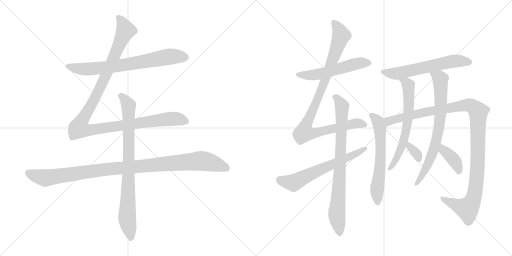
t = 0.00 s
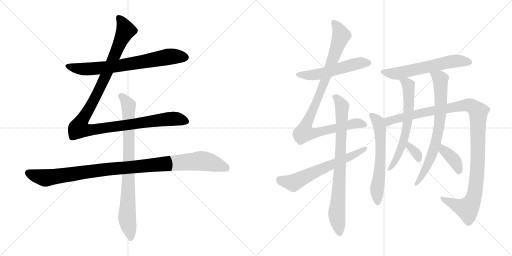
t = 2.58 s
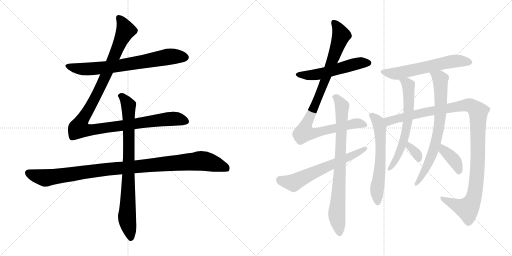
t = 5.16 s
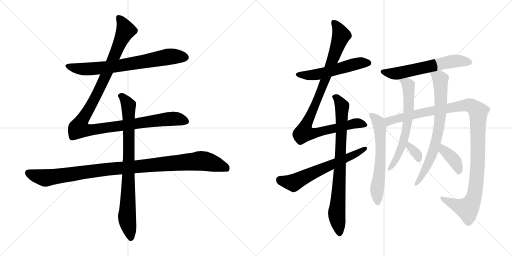
t = 7.74 s
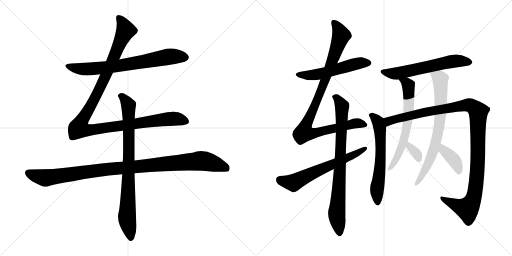
t = 10.32 s
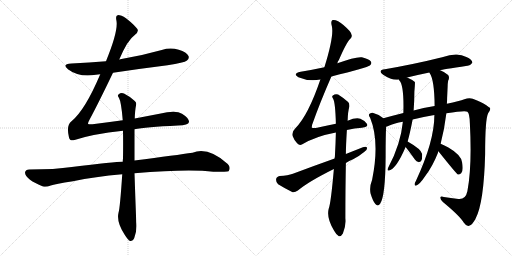
t = 12.90 s

The animated SVG that drew these frames (rendered in a browser with its animation timeline set to each time). Animation: 15 CSS @keyframes rules; one cycle of 12.90 s.

<svg version="1.1" viewBox="0 0 2048 1024" xmlns="http://www.w3.org/2000/svg">
  <g stroke="lightgray" stroke-dasharray="1,1" stroke-width="1" transform="scale(4, 4)">
    <line x1="0" y1="0" x2="256" y2="256"></line>
    <line x1="256" y1="0" x2="0" y2="256"></line>
    <line x1="128" y1="0" x2="128" y2="256"></line>
    <line x1="0" y1="128" x2="256" y2="128"></line>
    <line x1="256" y1="0" x2="512" y2="256"></line>
    <line x1="512" y1="0" x2="256" y2="256"></line>
    <line x1="384" y1="0" x2="384" y2="256"></line>
    <line x1="256" y1="128" x2="512" y2="128"></line>
  </g>
<g transform="scale(1, -1) translate(0, -850)">
   <style type="text/css">
    @keyframes keyframes0 {
      from {
       stroke: black;
       stroke-dashoffset: 726;
       stroke-width: 128;
       }
       70% {
       animation-timing-function: step-end;
       stroke: black;
       stroke-dashoffset: 0;
       stroke-width: 128;
       }
       to {
       stroke: black;
       stroke-width: 1024;
       }
       }
       #make-me-a-hanzi-animation-0 {
         animation: keyframes0 0.840820s both;
         animation-delay: 0.000000s;
         animation-timing-function: linear;
       }
    @keyframes keyframes1 {
      from {
       stroke: black;
       stroke-dashoffset: 1180;
       stroke-width: 128;
       }
       79% {
       animation-timing-function: step-end;
       stroke: black;
       stroke-dashoffset: 0;
       stroke-width: 128;
       }
       to {
       stroke: black;
       stroke-width: 1024;
       }
       }
       #make-me-a-hanzi-animation-1 {
         animation: keyframes1 1.210286s both;
         animation-delay: 0.840820s;
         animation-timing-function: linear;
       }
    @keyframes keyframes2 {
      from {
       stroke: black;
       stroke-dashoffset: 1069;
       stroke-width: 128;
       }
       78% {
       animation-timing-function: step-end;
       stroke: black;
       stroke-dashoffset: 0;
       stroke-width: 128;
       }
       to {
       stroke: black;
       stroke-width: 1024;
       }
       }
       #make-me-a-hanzi-animation-2 {
         animation: keyframes2 1.119954s both;
         animation-delay: 2.051106s;
         animation-timing-function: linear;
       }
    @keyframes keyframes3 {
      from {
       stroke: black;
       stroke-dashoffset: 837;
       stroke-width: 128;
       }
       73% {
       animation-timing-function: step-end;
       stroke: black;
       stroke-dashoffset: 0;
       stroke-width: 128;
       }
       to {
       stroke: black;
       stroke-width: 1024;
       }
       }
       #make-me-a-hanzi-animation-3 {
         animation: keyframes3 0.931152s both;
         animation-delay: 3.171060s;
         animation-timing-function: linear;
       }
    @keyframes keyframes4 {
      from {
       stroke: black;
       stroke-dashoffset: 540;
       stroke-width: 128;
       }
       64% {
       animation-timing-function: step-end;
       stroke: black;
       stroke-dashoffset: 0;
       stroke-width: 128;
       }
       to {
       stroke: black;
       stroke-width: 1024;
       }
       }
       #make-me-a-hanzi-animation-4 {
         animation: keyframes4 0.689453s both;
         animation-delay: 4.102212s;
         animation-timing-function: linear;
       }
    @keyframes keyframes5 {
      from {
       stroke: black;
       stroke-dashoffset: 978;
       stroke-width: 128;
       }
       76% {
       animation-timing-function: step-end;
       stroke: black;
       stroke-dashoffset: 0;
       stroke-width: 128;
       }
       to {
       stroke: black;
       stroke-width: 1024;
       }
       }
       #make-me-a-hanzi-animation-5 {
         animation: keyframes5 1.045898s both;
         animation-delay: 4.791665s;
         animation-timing-function: linear;
       }
    @keyframes keyframes6 {
      from {
       stroke: black;
       stroke-dashoffset: 811;
       stroke-width: 128;
       }
       73% {
       animation-timing-function: step-end;
       stroke: black;
       stroke-dashoffset: 0;
       stroke-width: 128;
       }
       to {
       stroke: black;
       stroke-width: 1024;
       }
       }
       #make-me-a-hanzi-animation-6 {
         animation: keyframes6 0.909993s both;
         animation-delay: 5.837563s;
         animation-timing-function: linear;
       }
    @keyframes keyframes7 {
      from {
       stroke: black;
       stroke-dashoffset: 631;
       stroke-width: 128;
       }
       67% {
       animation-timing-function: step-end;
       stroke: black;
       stroke-dashoffset: 0;
       stroke-width: 128;
       }
       to {
       stroke: black;
       stroke-width: 1024;
       }
       }
       #make-me-a-hanzi-animation-7 {
         animation: keyframes7 0.763509s both;
         animation-delay: 6.747556s;
         animation-timing-function: linear;
       }
    @keyframes keyframes8 {
      from {
       stroke: black;
       stroke-dashoffset: 607;
       stroke-width: 128;
       }
       66% {
       animation-timing-function: step-end;
       stroke: black;
       stroke-dashoffset: 0;
       stroke-width: 128;
       }
       to {
       stroke: black;
       stroke-width: 1024;
       }
       }
       #make-me-a-hanzi-animation-8 {
         animation: keyframes8 0.743978s both;
         animation-delay: 7.511065s;
         animation-timing-function: linear;
       }
    @keyframes keyframes9 {
      from {
       stroke: black;
       stroke-dashoffset: 617;
       stroke-width: 128;
       }
       67% {
       animation-timing-function: step-end;
       stroke: black;
       stroke-dashoffset: 0;
       stroke-width: 128;
       }
       to {
       stroke: black;
       stroke-width: 1024;
       }
       }
       #make-me-a-hanzi-animation-9 {
         animation: keyframes9 0.752116s both;
         animation-delay: 8.255043s;
         animation-timing-function: linear;
       }
    @keyframes keyframes10 {
      from {
       stroke: black;
       stroke-dashoffset: 1150;
       stroke-width: 128;
       }
       79% {
       animation-timing-function: step-end;
       stroke: black;
       stroke-dashoffset: 0;
       stroke-width: 128;
       }
       to {
       stroke: black;
       stroke-width: 1024;
       }
       }
       #make-me-a-hanzi-animation-10 {
         animation: keyframes10 1.185872s both;
         animation-delay: 9.007159s;
         animation-timing-function: linear;
       }
    @keyframes keyframes11 {
      from {
       stroke: black;
       stroke-dashoffset: 645;
       stroke-width: 128;
       }
       68% {
       animation-timing-function: step-end;
       stroke: black;
       stroke-dashoffset: 0;
       stroke-width: 128;
       }
       to {
       stroke: black;
       stroke-width: 1024;
       }
       }
       #make-me-a-hanzi-animation-11 {
         animation: keyframes11 0.774902s both;
         animation-delay: 10.193031s;
         animation-timing-function: linear;
       }
    @keyframes keyframes12 {
      from {
       stroke: black;
       stroke-dashoffset: 328;
       stroke-width: 128;
       }
       52% {
       animation-timing-function: step-end;
       stroke: black;
       stroke-dashoffset: 0;
       stroke-width: 128;
       }
       to {
       stroke: black;
       stroke-width: 1024;
       }
       }
       #make-me-a-hanzi-animation-12 {
         animation: keyframes12 0.516927s both;
         animation-delay: 10.967933s;
         animation-timing-function: linear;
       }
    @keyframes keyframes13 {
      from {
       stroke: black;
       stroke-dashoffset: 737;
       stroke-width: 128;
       }
       71% {
       animation-timing-function: step-end;
       stroke: black;
       stroke-dashoffset: 0;
       stroke-width: 128;
       }
       to {
       stroke: black;
       stroke-width: 1024;
       }
       }
       #make-me-a-hanzi-animation-13 {
         animation: keyframes13 0.849772s both;
         animation-delay: 11.484860s;
         animation-timing-function: linear;
       }
    @keyframes keyframes14 {
      from {
       stroke: black;
       stroke-dashoffset: 387;
       stroke-width: 128;
       }
       56% {
       animation-timing-function: step-end;
       stroke: black;
       stroke-dashoffset: 0;
       stroke-width: 128;
       }
       to {
       stroke: black;
       stroke-width: 1024;
       }
       }
       #make-me-a-hanzi-animation-14 {
         animation: keyframes14 0.564941s both;
         animation-delay: 12.334632s;
         animation-timing-function: linear;
       }
</style>
<path d="M 452.0 559.5 Q 558.0 575.5 670.0 589.5 Q 737.0 599.5 748.0 608.5 Q 758.0 615.5 754.0 626.5 Q 747.0 641.5 715.0 651.5 Q 681.0 661.5 647.0 650.5 Q 569.0 628.5 486.0 614.5 Q 482.0 614.5 477.0 612.5 L 424.0 605.5 Q 357.0 599.5 286.0 596.5 Q 244.0 593.5 273.0 572.5 Q 318.0 539.5 384.0 551.5 Q 391.0 552.5 401.0 553.5 L 452.0 559.5 Z" fill="lightgray"></path> 
<path d="M 491.0 369.5 Q 433.0 362.5 370.0 353.5 Q 354.0 352.5 352.0 355.5 Q 351.0 358.5 358.0 371.5 Q 394.0 438.5 452.0 559.5 L 477.0 612.5 Q 510.0 690.5 539.0 710.5 Q 558.0 723.5 548.0 736.5 Q 497.0 790.5 471.0 789.5 Q 461.0 789.5 466.0 766.5 Q 473.0 724.5 424.0 605.5 L 401.0 553.5 Q 340.0 409.5 286.0 365.5 Q 264.0 349.5 276.0 300.5 Q 280.0 284.5 298.0 290.5 Q 370.0 314.5 492.0 327.5 L 538.0 333.5 Q 580.0 342.5 712.0 348.5 Q 754.0 349.5 756.0 362.5 Q 757.0 377.5 728.0 395.5 Q 704.0 410.5 638.0 395.5 L 539.0 376.5 L 491.0 369.5 Z" fill="lightgray"></path> 
<path d="M 491.0 203.5 Q 460.0 203.5 287.0 182.5 Q 220.0 172.5 117.0 172.5 Q 102.0 172.5 100.0 160.5 Q 100.0 147.5 120.0 131.5 Q 138.0 118.5 172.0 104.5 Q 184.0 100.5 203.0 108.5 Q 219.0 114.5 292.0 125.5 Q 380.0 144.5 489.0 153.5 L 538.0 157.5 Q 754.0 175.5 853.0 163.5 Q 910.0 163.5 914.0 165.5 Q 914.0 166.5 915.0 166.5 Q 924.0 181.5 911.0 194.5 Q 833.0 264.5 770.0 239.5 Q 709.0 230.5 538.0 208.5 L 491.0 203.5 Z" fill="lightgray"></path> 
<path d="M 539.0 376.5 Q 540.0 409.5 544.0 428.5 Q 547.0 440.5 539.0 446.5 Q 515.0 467.5 496.0 476.5 Q 483.0 480.5 474.0 472.5 Q 468.0 468.5 476.0 458.5 Q 485.0 443.5 491.0 369.5 L 492.0 327.5 Q 493.0 278.5 492.0 216.5 Q 491.0 210.5 491.0 203.5 L 489.0 153.5 Q 480.0 17.5 474.0 -0.5 Q 465.0 -39.5 500.0 -90.5 Q 512.0 -109.5 520.0 -113.5 Q 532.0 -114.5 537.0 -101.5 Q 549.0 -68.5 545.0 -38.5 Q 541.0 64.5 538.0 157.5 L 538.0 208.5 L 538.0 333.5 L 539.0 376.5 Z" fill="lightgray"></path> 
<path d="M 1325.5 544.0 Q 1469.5 580.0 1479.5 588.0 Q 1488.5 595.0 1483.5 604.0 Q 1476.5 614.0 1447.5 621.0 Q 1422.5 624.0 1349.5 597.0 L 1297.5 581.0 Q 1251.5 571.0 1202.5 563.0 Q 1168.5 556.0 1193.5 541.0 Q 1235.5 523.0 1281.5 532.0 L 1325.5 544.0 Z" fill="lightgray"></path> 
<path d="M 1387.5 330.0 Q 1418.5 337.0 1447.5 339.0 Q 1475.5 342.0 1467.5 355.0 Q 1458.5 368.0 1441.5 375.0 Q 1423.5 381.0 1390.5 367.0 L 1343.5 355.0 Q 1306.5 348.0 1263.5 338.0 Q 1250.5 337.0 1247.5 339.0 Q 1246.5 340.0 1248.5 351.0 Q 1279.5 439.0 1325.5 544.0 L 1349.5 597.0 Q 1350.5 604.0 1355.5 610.0 Q 1386.5 682.0 1401.5 695.0 Q 1414.5 707.0 1398.5 726.0 Q 1373.5 753.0 1352.5 765.0 Q 1339.5 772.0 1330.5 770.0 Q 1321.5 766.0 1327.5 745.0 Q 1336.5 706.0 1297.5 581.0 L 1281.5 532.0 Q 1232.5 388.0 1181.5 337.0 Q 1165.5 321.0 1170.5 306.0 Q 1177.5 287.0 1188.5 277.0 Q 1197.5 267.0 1207.5 272.0 Q 1262.5 305.0 1343.5 320.0 L 1387.5 330.0 Z" fill="lightgray"></path> 
<path d="M 1335.5 174.0 Q 1323.5 36.0 1314.5 14.0 Q 1305.5 -23.0 1336.5 -73.0 Q 1346.5 -91.0 1355.5 -95.0 Q 1365.5 -96.0 1371.5 -84.0 Q 1384.5 -53.0 1381.5 -24.0 Q 1381.5 94.0 1383.5 198.0 L 1383.5 234.0 Q 1383.5 265.0 1387.5 330.0 L 1390.5 367.0 Q 1391.5 404.0 1397.5 424.0 Q 1398.5 436.0 1392.5 442.0 Q 1370.5 461.0 1352.5 472.0 Q 1340.5 476.0 1331.5 468.0 Q 1325.5 465.0 1332.5 455.0 Q 1341.5 439.0 1343.5 355.0 L 1343.5 320.0 Q 1342.5 277.0 1339.5 223.0 Q 1338.5 220.0 1338.5 216.0 L 1335.5 174.0 Z" fill="lightgray"></path> 
<path d="M 1383.5 198.0 Q 1395.5 207.0 1412.5 213.0 Q 1437.5 226.0 1456.5 242.0 Q 1469.5 249.0 1468.5 259.0 Q 1464.5 265.0 1451.5 261.0 Q 1418.5 248.0 1383.5 234.0 L 1338.5 216.0 Q 1259.5 188.0 1171.5 155.0 Q 1152.5 148.0 1118.5 146.0 Q 1105.5 143.0 1104.5 133.0 Q 1103.5 120.0 1112.5 113.0 Q 1136.5 98.0 1170.5 81.0 Q 1180.5 80.0 1191.5 88.0 Q 1234.5 124.0 1335.5 174.0 L 1383.5 198.0 Z" fill="lightgray"></path> 
<path d="M 1760.5 569.0 Q 1766.5 572.0 1869.5 587.0 Q 1879.5 586.0 1889.5 599.0 Q 1889.5 612.0 1865.5 622.0 Q 1829.5 643.0 1768.5 621.0 Q 1660.5 594.0 1539.5 573.0 Q 1508.5 569.0 1532.5 551.0 Q 1568.5 527.0 1595.5 532.0 L 1628.5 540.0 Q 1668.5 550.0 1717.5 560.0 L 1760.5 569.0 Z" fill="lightgray"></path> 
<path d="M 1533.5 377.0 Q 1514.5 393.0 1490.5 399.0 Q 1481.5 400.0 1476.5 393.0 Q 1473.5 389.0 1480.5 379.0 Q 1519.5 283.0 1488.5 131.0 Q 1476.5 101.0 1482.5 75.0 Q 1491.5 45.0 1501.5 34.0 Q 1511.5 22.0 1520.5 35.0 Q 1541.5 65.0 1542.5 224.0 Q 1542.5 311.0 1544.5 343.0 C 1545.5 368.0 1545.5 368.0 1533.5 377.0 Z" fill="lightgray"></path> 
<path d="M 1785.5 397.0 Q 1861.5 409.0 1869.5 403.0 Q 1878.5 397.0 1879.5 356.0 Q 1888.5 184.0 1869.5 85.0 Q 1862.5 51.0 1833.5 54.0 Q 1802.5 58.0 1775.5 62.0 Q 1762.5 66.0 1761.5 60.0 Q 1760.5 53.0 1771.5 42.0 Q 1838.5 -13.0 1855.5 -41.0 Q 1865.5 -56.0 1876.5 -53.0 Q 1889.5 -50.0 1902.5 -24.0 Q 1935.5 39.0 1940.5 233.0 Q 1940.5 374.0 1952.5 397.0 Q 1968.5 418.0 1954.5 422.0 Q 1938.5 437.0 1903.5 450.0 Q 1881.5 463.0 1857.5 453.0 Q 1838.5 446.0 1787.5 435.0 L 1738.5 426.0 Q 1692.5 419.0 1654.5 408.0 L 1613.5 398.0 Q 1573.5 388.0 1533.5 377.0 C 1504.5 369.0 1516.5 332.0 1544.5 343.0 Q 1550.5 344.0 1557.5 348.0 Q 1576.5 357.0 1611.5 363.0 L 1650.5 372.0 Q 1695.5 384.0 1737.5 390.0 L 1785.5 397.0 Z" fill="lightgray"></path> 
<path d="M 1595.5 532.0 Q 1595.5 531.0 1597.5 528.0 Q 1616.5 509.0 1613.5 398.0 L 1611.5 363.0 Q 1602.5 273.0 1554.5 183.0 Q 1551.5 179.0 1550.5 173.0 Q 1549.5 166.0 1556.5 168.0 Q 1584.5 174.0 1622.5 262.0 L 1630.5 284.0 Q 1639.5 315.0 1650.5 372.0 L 1654.5 408.0 Q 1657.5 450.0 1657.5 483.0 Q 1660.5 517.0 1659.5 522.0 Q 1647.5 532.0 1628.5 540.0 C 1601.5 553.0 1579.5 557.0 1595.5 532.0 Z" fill="lightgray"></path> 
<path d="M 1622.5 262.0 Q 1626.5 258.0 1659.5 212.0 Q 1665.5 203.0 1674.5 202.0 Q 1681.5 201.0 1685.5 208.0 Q 1689.5 215.0 1688.5 234.0 Q 1685.5 253.0 1630.5 284.0 C 1604.5 299.0 1603.5 285.0 1622.5 262.0 Z" fill="lightgray"></path> 
<path d="M 1762.5 275.0 Q 1777.5 332.0 1785.5 397.0 L 1787.5 435.0 Q 1788.5 448.0 1788.5 459.0 Q 1789.5 481.0 1790.5 503.0 Q 1790.5 515.0 1792.5 527.0 Q 1799.5 540.0 1792.5 550.0 Q 1779.5 562.0 1760.5 569.0 C 1733.5 581.0 1703.5 587.0 1717.5 560.0 L 1718.5 558.0 Q 1737.5 531.0 1738.5 426.0 L 1737.5 390.0 Q 1737.5 285.0 1663.5 126.0 Q 1659.5 120.0 1658.5 115.0 Q 1657.5 105.0 1665.5 108.0 Q 1677.5 111.0 1702.5 148.0 Q 1730.5 185.0 1751.5 238.0 Q 1752.5 242.0 1753.5 245.0 L 1762.5 275.0 Z" fill="lightgray"></path> 
<path d="M 1753.5 245.0 Q 1825.5 155.0 1831.5 152.0 Q 1837.5 151.0 1844.5 157.0 Q 1854.5 166.0 1848.5 200.0 Q 1845.5 230.0 1793.5 260.0 Q 1777.5 269.0 1762.5 275.0 C 1734.5 286.0 1734.5 268.0 1753.5 245.0 Z" fill="lightgray"></path> 
      <clipPath id="make-me-a-hanzi-clip-0">
      <path d="M 452.0 559.5 Q 558.0 575.5 670.0 589.5 Q 737.0 599.5 748.0 608.5 Q 758.0 615.5 754.0 626.5 Q 747.0 641.5 715.0 651.5 Q 681.0 661.5 647.0 650.5 Q 569.0 628.5 486.0 614.5 Q 482.0 614.5 477.0 612.5 L 424.0 605.5 Q 357.0 599.5 286.0 596.5 Q 244.0 593.5 273.0 572.5 Q 318.0 539.5 384.0 551.5 Q 391.0 552.5 401.0 553.5 L 452.0 559.5 Z" fill="lightgray"></path>
      </clipPath>
      <path clip-path="url(#make-me-a-hanzi-clip-0)" d="M 276.0 586.5 L 346.0 573.5 L 471.0 586.5 L 681.0 624.5 L 741.0 620.5 " fill="none" id="make-me-a-hanzi-animation-0" stroke-dasharray="598 1196" stroke-linecap="round"></path>

      <clipPath id="make-me-a-hanzi-clip-1">
      <path d="M 491.0 369.5 Q 433.0 362.5 370.0 353.5 Q 354.0 352.5 352.0 355.5 Q 351.0 358.5 358.0 371.5 Q 394.0 438.5 452.0 559.5 L 477.0 612.5 Q 510.0 690.5 539.0 710.5 Q 558.0 723.5 548.0 736.5 Q 497.0 790.5 471.0 789.5 Q 461.0 789.5 466.0 766.5 Q 473.0 724.5 424.0 605.5 L 401.0 553.5 Q 340.0 409.5 286.0 365.5 Q 264.0 349.5 276.0 300.5 Q 280.0 284.5 298.0 290.5 Q 370.0 314.5 492.0 327.5 L 538.0 333.5 Q 580.0 342.5 712.0 348.5 Q 754.0 349.5 756.0 362.5 Q 757.0 377.5 728.0 395.5 Q 704.0 410.5 638.0 395.5 L 539.0 376.5 L 491.0 369.5 Z" fill="lightgray"></path>
      </clipPath>
      <path clip-path="url(#make-me-a-hanzi-clip-1)" d="M 474.0 779.5 L 494.0 750.5 L 501.0 725.5 L 414.0 527.5 L 325.0 363.5 L 318.0 336.5 L 364.0 330.5 L 672.0 374.5 L 707.0 375.5 L 745.0 365.5 " fill="none" id="make-me-a-hanzi-animation-1" stroke-dasharray="1052 2104" stroke-linecap="round"></path>

      <clipPath id="make-me-a-hanzi-clip-2">
      <path d="M 491.0 203.5 Q 460.0 203.5 287.0 182.5 Q 220.0 172.5 117.0 172.5 Q 102.0 172.5 100.0 160.5 Q 100.0 147.5 120.0 131.5 Q 138.0 118.5 172.0 104.5 Q 184.0 100.5 203.0 108.5 Q 219.0 114.5 292.0 125.5 Q 380.0 144.5 489.0 153.5 L 538.0 157.5 Q 754.0 175.5 853.0 163.5 Q 910.0 163.5 914.0 165.5 Q 914.0 166.5 915.0 166.5 Q 924.0 181.5 911.0 194.5 Q 833.0 264.5 770.0 239.5 Q 709.0 230.5 538.0 208.5 L 491.0 203.5 Z" fill="lightgray"></path>
      </clipPath>
      <path clip-path="url(#make-me-a-hanzi-clip-2)" d="M 113.0 158.5 L 181.0 138.5 L 372.0 167.5 L 796.0 206.5 L 872.0 191.5 L 901.0 180.5 L 911.0 169.5 " fill="none" id="make-me-a-hanzi-animation-2" stroke-dasharray="941 1882" stroke-linecap="round"></path>

      <clipPath id="make-me-a-hanzi-clip-3">
      <path d="M 539.0 376.5 Q 540.0 409.5 544.0 428.5 Q 547.0 440.5 539.0 446.5 Q 515.0 467.5 496.0 476.5 Q 483.0 480.5 474.0 472.5 Q 468.0 468.5 476.0 458.5 Q 485.0 443.5 491.0 369.5 L 492.0 327.5 Q 493.0 278.5 492.0 216.5 Q 491.0 210.5 491.0 203.5 L 489.0 153.5 Q 480.0 17.5 474.0 -0.5 Q 465.0 -39.5 500.0 -90.5 Q 512.0 -109.5 520.0 -113.5 Q 532.0 -114.5 537.0 -101.5 Q 549.0 -68.5 545.0 -38.5 Q 541.0 64.5 538.0 157.5 L 538.0 208.5 L 538.0 333.5 L 539.0 376.5 Z" fill="lightgray"></path>
      </clipPath>
      <path clip-path="url(#make-me-a-hanzi-clip-3)" d="M 483.0 466.5 L 514.0 428.5 L 516.0 216.5 L 508.0 -19.5 L 523.0 -101.5 " fill="none" id="make-me-a-hanzi-animation-3" stroke-dasharray="709 1418" stroke-linecap="round"></path>

      <clipPath id="make-me-a-hanzi-clip-4">
      <path d="M 1325.5 544.0 Q 1469.5 580.0 1479.5 588.0 Q 1488.5 595.0 1483.5 604.0 Q 1476.5 614.0 1447.5 621.0 Q 1422.5 624.0 1349.5 597.0 L 1297.5 581.0 Q 1251.5 571.0 1202.5 563.0 Q 1168.5 556.0 1193.5 541.0 Q 1235.5 523.0 1281.5 532.0 L 1325.5 544.0 Z" fill="lightgray"></path>
      </clipPath>
      <path clip-path="url(#make-me-a-hanzi-clip-4)" d="M 1195.5 553.0 L 1244.5 549.0 L 1282.5 555.0 L 1427.5 596.0 L 1473.5 598.0 " fill="none" id="make-me-a-hanzi-animation-4" stroke-dasharray="412 824" stroke-linecap="round"></path>

      <clipPath id="make-me-a-hanzi-clip-5">
      <path d="M 1387.5 330.0 Q 1418.5 337.0 1447.5 339.0 Q 1475.5 342.0 1467.5 355.0 Q 1458.5 368.0 1441.5 375.0 Q 1423.5 381.0 1390.5 367.0 L 1343.5 355.0 Q 1306.5 348.0 1263.5 338.0 Q 1250.5 337.0 1247.5 339.0 Q 1246.5 340.0 1248.5 351.0 Q 1279.5 439.0 1325.5 544.0 L 1349.5 597.0 Q 1350.5 604.0 1355.5 610.0 Q 1386.5 682.0 1401.5 695.0 Q 1414.5 707.0 1398.5 726.0 Q 1373.5 753.0 1352.5 765.0 Q 1339.5 772.0 1330.5 770.0 Q 1321.5 766.0 1327.5 745.0 Q 1336.5 706.0 1297.5 581.0 L 1281.5 532.0 Q 1232.5 388.0 1181.5 337.0 Q 1165.5 321.0 1170.5 306.0 Q 1177.5 287.0 1188.5 277.0 Q 1197.5 267.0 1207.5 272.0 Q 1262.5 305.0 1343.5 320.0 L 1387.5 330.0 Z" fill="lightgray"></path>
      </clipPath>
      <path clip-path="url(#make-me-a-hanzi-clip-5)" d="M 1335.5 761.0 L 1364.5 708.0 L 1293.5 511.0 L 1225.5 356.0 L 1215.5 319.0 L 1239.5 315.0 L 1270.5 320.0 L 1417.5 356.0 L 1454.5 351.0 " fill="none" id="make-me-a-hanzi-animation-5" stroke-dasharray="850 1700" stroke-linecap="round"></path>

      <clipPath id="make-me-a-hanzi-clip-6">
      <path d="M 1335.5 174.0 Q 1323.5 36.0 1314.5 14.0 Q 1305.5 -23.0 1336.5 -73.0 Q 1346.5 -91.0 1355.5 -95.0 Q 1365.5 -96.0 1371.5 -84.0 Q 1384.5 -53.0 1381.5 -24.0 Q 1381.5 94.0 1383.5 198.0 L 1383.5 234.0 Q 1383.5 265.0 1387.5 330.0 L 1390.5 367.0 Q 1391.5 404.0 1397.5 424.0 Q 1398.5 436.0 1392.5 442.0 Q 1370.5 461.0 1352.5 472.0 Q 1340.5 476.0 1331.5 468.0 Q 1325.5 465.0 1332.5 455.0 Q 1341.5 439.0 1343.5 355.0 L 1343.5 320.0 Q 1342.5 277.0 1339.5 223.0 Q 1338.5 220.0 1338.5 216.0 L 1335.5 174.0 Z" fill="lightgray"></path>
      </clipPath>
      <path clip-path="url(#make-me-a-hanzi-clip-6)" d="M 1340.5 462.0 L 1367.5 425.0 L 1358.5 145.0 L 1346.5 -5.0 L 1357.5 -83.0 " fill="none" id="make-me-a-hanzi-animation-6" stroke-dasharray="683 1366" stroke-linecap="round"></path>

      <clipPath id="make-me-a-hanzi-clip-7">
      <path d="M 1383.5 198.0 Q 1395.5 207.0 1412.5 213.0 Q 1437.5 226.0 1456.5 242.0 Q 1469.5 249.0 1468.5 259.0 Q 1464.5 265.0 1451.5 261.0 Q 1418.5 248.0 1383.5 234.0 L 1338.5 216.0 Q 1259.5 188.0 1171.5 155.0 Q 1152.5 148.0 1118.5 146.0 Q 1105.5 143.0 1104.5 133.0 Q 1103.5 120.0 1112.5 113.0 Q 1136.5 98.0 1170.5 81.0 Q 1180.5 80.0 1191.5 88.0 Q 1234.5 124.0 1335.5 174.0 L 1383.5 198.0 Z" fill="lightgray"></path>
      </clipPath>
      <path clip-path="url(#make-me-a-hanzi-clip-7)" d="M 1119.5 131.0 L 1174.5 119.0 L 1462.5 256.0 " fill="none" id="make-me-a-hanzi-animation-7" stroke-dasharray="503 1006" stroke-linecap="round"></path>

      <clipPath id="make-me-a-hanzi-clip-8">
      <path d="M 1760.5 569.0 Q 1766.5 572.0 1869.5 587.0 Q 1879.5 586.0 1889.5 599.0 Q 1889.5 612.0 1865.5 622.0 Q 1829.5 643.0 1768.5 621.0 Q 1660.5 594.0 1539.5 573.0 Q 1508.5 569.0 1532.5 551.0 Q 1568.5 527.0 1595.5 532.0 L 1628.5 540.0 Q 1668.5 550.0 1717.5 560.0 L 1760.5 569.0 Z" fill="lightgray"></path>
      </clipPath>
      <path clip-path="url(#make-me-a-hanzi-clip-8)" d="M 1533.5 563.0 L 1588.5 556.0 L 1812.5 605.0 L 1842.5 607.0 L 1878.5 600.0 " fill="none" id="make-me-a-hanzi-animation-8" stroke-dasharray="479 958" stroke-linecap="round"></path>

      <clipPath id="make-me-a-hanzi-clip-9">
      <path d="M 1533.5 377.0 Q 1514.5 393.0 1490.5 399.0 Q 1481.5 400.0 1476.5 393.0 Q 1473.5 389.0 1480.5 379.0 Q 1519.5 283.0 1488.5 131.0 Q 1476.5 101.0 1482.5 75.0 Q 1491.5 45.0 1501.5 34.0 Q 1511.5 22.0 1520.5 35.0 Q 1541.5 65.0 1542.5 224.0 Q 1542.5 311.0 1544.5 343.0 C 1545.5 368.0 1545.5 368.0 1533.5 377.0 Z" fill="lightgray"></path>
      </clipPath>
      <path clip-path="url(#make-me-a-hanzi-clip-9)" d="M 1486.5 388.0 L 1512.5 362.0 L 1521.5 305.0 L 1523.5 234.0 L 1507.5 85.0 L 1510.5 39.0 " fill="none" id="make-me-a-hanzi-animation-9" stroke-dasharray="489 978" stroke-linecap="round"></path>

      <clipPath id="make-me-a-hanzi-clip-10">
      <path d="M 1785.5 397.0 Q 1861.5 409.0 1869.5 403.0 Q 1878.5 397.0 1879.5 356.0 Q 1888.5 184.0 1869.5 85.0 Q 1862.5 51.0 1833.5 54.0 Q 1802.5 58.0 1775.5 62.0 Q 1762.5 66.0 1761.5 60.0 Q 1760.5 53.0 1771.5 42.0 Q 1838.5 -13.0 1855.5 -41.0 Q 1865.5 -56.0 1876.5 -53.0 Q 1889.5 -50.0 1902.5 -24.0 Q 1935.5 39.0 1940.5 233.0 Q 1940.5 374.0 1952.5 397.0 Q 1968.5 418.0 1954.5 422.0 Q 1938.5 437.0 1903.5 450.0 Q 1881.5 463.0 1857.5 453.0 Q 1838.5 446.0 1787.5 435.0 L 1738.5 426.0 Q 1692.5 419.0 1654.5 408.0 L 1613.5 398.0 Q 1573.5 388.0 1533.5 377.0 C 1504.5 369.0 1516.5 332.0 1544.5 343.0 Q 1550.5 344.0 1557.5 348.0 Q 1576.5 357.0 1611.5 363.0 L 1650.5 372.0 Q 1695.5 384.0 1737.5 390.0 L 1785.5 397.0 Z" fill="lightgray"></path>
      </clipPath>
      <path clip-path="url(#make-me-a-hanzi-clip-10)" d="M 1541.5 373.0 L 1557.5 367.0 L 1704.5 403.0 L 1871.5 430.0 L 1885.5 427.0 L 1910.5 407.0 L 1909.5 161.0 L 1891.5 50.0 L 1869.5 15.0 L 1787.5 44.0 L 1768.5 58.0 " fill="none" id="make-me-a-hanzi-animation-10" stroke-dasharray="1022 2044" stroke-linecap="round"></path>

      <clipPath id="make-me-a-hanzi-clip-11">
      <path d="M 1595.5 532.0 Q 1595.5 531.0 1597.5 528.0 Q 1616.5 509.0 1613.5 398.0 L 1611.5 363.0 Q 1602.5 273.0 1554.5 183.0 Q 1551.5 179.0 1550.5 173.0 Q 1549.5 166.0 1556.5 168.0 Q 1584.5 174.0 1622.5 262.0 L 1630.5 284.0 Q 1639.5 315.0 1650.5 372.0 L 1654.5 408.0 Q 1657.5 450.0 1657.5 483.0 Q 1660.5 517.0 1659.5 522.0 Q 1647.5 532.0 1628.5 540.0 C 1601.5 553.0 1579.5 557.0 1595.5 532.0 Z" fill="lightgray"></path>
      </clipPath>
      <path clip-path="url(#make-me-a-hanzi-clip-11)" d="M 1601.5 532.0 L 1633.5 509.0 L 1631.5 366.0 L 1605.5 257.0 L 1581.5 207.0 L 1557.5 176.0 " fill="none" id="make-me-a-hanzi-animation-11" stroke-dasharray="517 1034" stroke-linecap="round"></path>

      <clipPath id="make-me-a-hanzi-clip-12">
      <path d="M 1622.5 262.0 Q 1626.5 258.0 1659.5 212.0 Q 1665.5 203.0 1674.5 202.0 Q 1681.5 201.0 1685.5 208.0 Q 1689.5 215.0 1688.5 234.0 Q 1685.5 253.0 1630.5 284.0 C 1604.5 299.0 1603.5 285.0 1622.5 262.0 Z" fill="lightgray"></path>
      </clipPath>
      <path clip-path="url(#make-me-a-hanzi-clip-12)" d="M 1638.5 275.0 L 1640.5 261.0 L 1660.5 243.0 L 1674.5 215.0 " fill="none" id="make-me-a-hanzi-animation-12" stroke-dasharray="200 400" stroke-linecap="round"></path>

      <clipPath id="make-me-a-hanzi-clip-13">
      <path d="M 1762.5 275.0 Q 1777.5 332.0 1785.5 397.0 L 1787.5 435.0 Q 1788.5 448.0 1788.5 459.0 Q 1789.5 481.0 1790.5 503.0 Q 1790.5 515.0 1792.5 527.0 Q 1799.5 540.0 1792.5 550.0 Q 1779.5 562.0 1760.5 569.0 C 1733.5 581.0 1703.5 587.0 1717.5 560.0 L 1718.5 558.0 Q 1737.5 531.0 1738.5 426.0 L 1737.5 390.0 Q 1737.5 285.0 1663.5 126.0 Q 1659.5 120.0 1658.5 115.0 Q 1657.5 105.0 1665.5 108.0 Q 1677.5 111.0 1702.5 148.0 Q 1730.5 185.0 1751.5 238.0 Q 1752.5 242.0 1753.5 245.0 L 1762.5 275.0 Z" fill="lightgray"></path>
      </clipPath>
      <path clip-path="url(#make-me-a-hanzi-clip-13)" d="M 1726.5 558.0 L 1757.5 539.0 L 1760.5 531.0 L 1760.5 376.0 L 1748.5 301.0 L 1730.5 238.0 L 1701.5 173.0 L 1665.5 115.0 " fill="none" id="make-me-a-hanzi-animation-13" stroke-dasharray="609 1218" stroke-linecap="round"></path>

      <clipPath id="make-me-a-hanzi-clip-14">
      <path d="M 1753.5 245.0 Q 1825.5 155.0 1831.5 152.0 Q 1837.5 151.0 1844.5 157.0 Q 1854.5 166.0 1848.5 200.0 Q 1845.5 230.0 1793.5 260.0 Q 1777.5 269.0 1762.5 275.0 C 1734.5 286.0 1734.5 268.0 1753.5 245.0 Z" fill="lightgray"></path>
      </clipPath>
      <path clip-path="url(#make-me-a-hanzi-clip-14)" d="M 1764.5 266.0 L 1774.5 247.0 L 1816.5 209.0 L 1835.5 160.0 " fill="none" id="make-me-a-hanzi-animation-14" stroke-dasharray="259 518" stroke-linecap="round"></path>

</g>
</svg>
